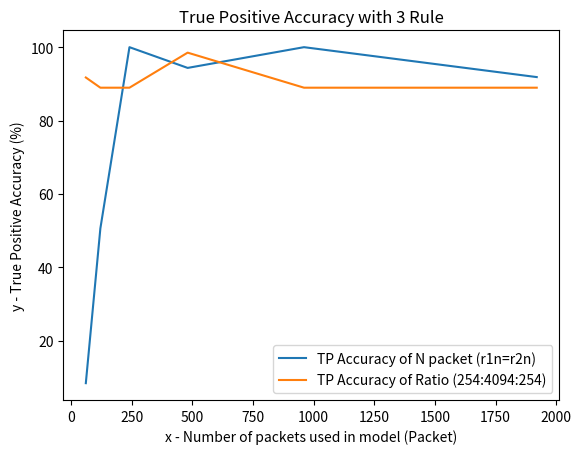

Generate this figure with matplotlib:

import matplotlib.pyplot as plt 
  
# line 1 points 
x1 = [60,120,240,480,960,1920] 
y1 = [8.46,50.62,100,94.35,100,91.85] 
# plotting the line 1 points  
plt.plot(x1, y1, label = "TP Accuracy of N packet (r1n=r2n)") 
  
# line 2 points 
x2 = [60,120,240,480,960,1920]
y2 = [91.74,88.96,88.96,98.51,88.96,88.96] 
# plotting the line 2 points  
plt.plot(x2, y2, label = "TP Accuracy of Ratio (254:4094:254)") 
  
# naming the x axis 
plt.xlabel('x - Number of packets used in model (Packet)') 
# naming the y axis
plt.ylabel('y - True Positive Accuracy (%)') 

# giving a title to my graph 
plt.title('True Positive Accuracy with 3 Rule') 
  
# show a legend on the plot 
plt.legend()

plt.savefig('TP with 3rules.png') 
 
# function to show the plot 
plt.show() 
